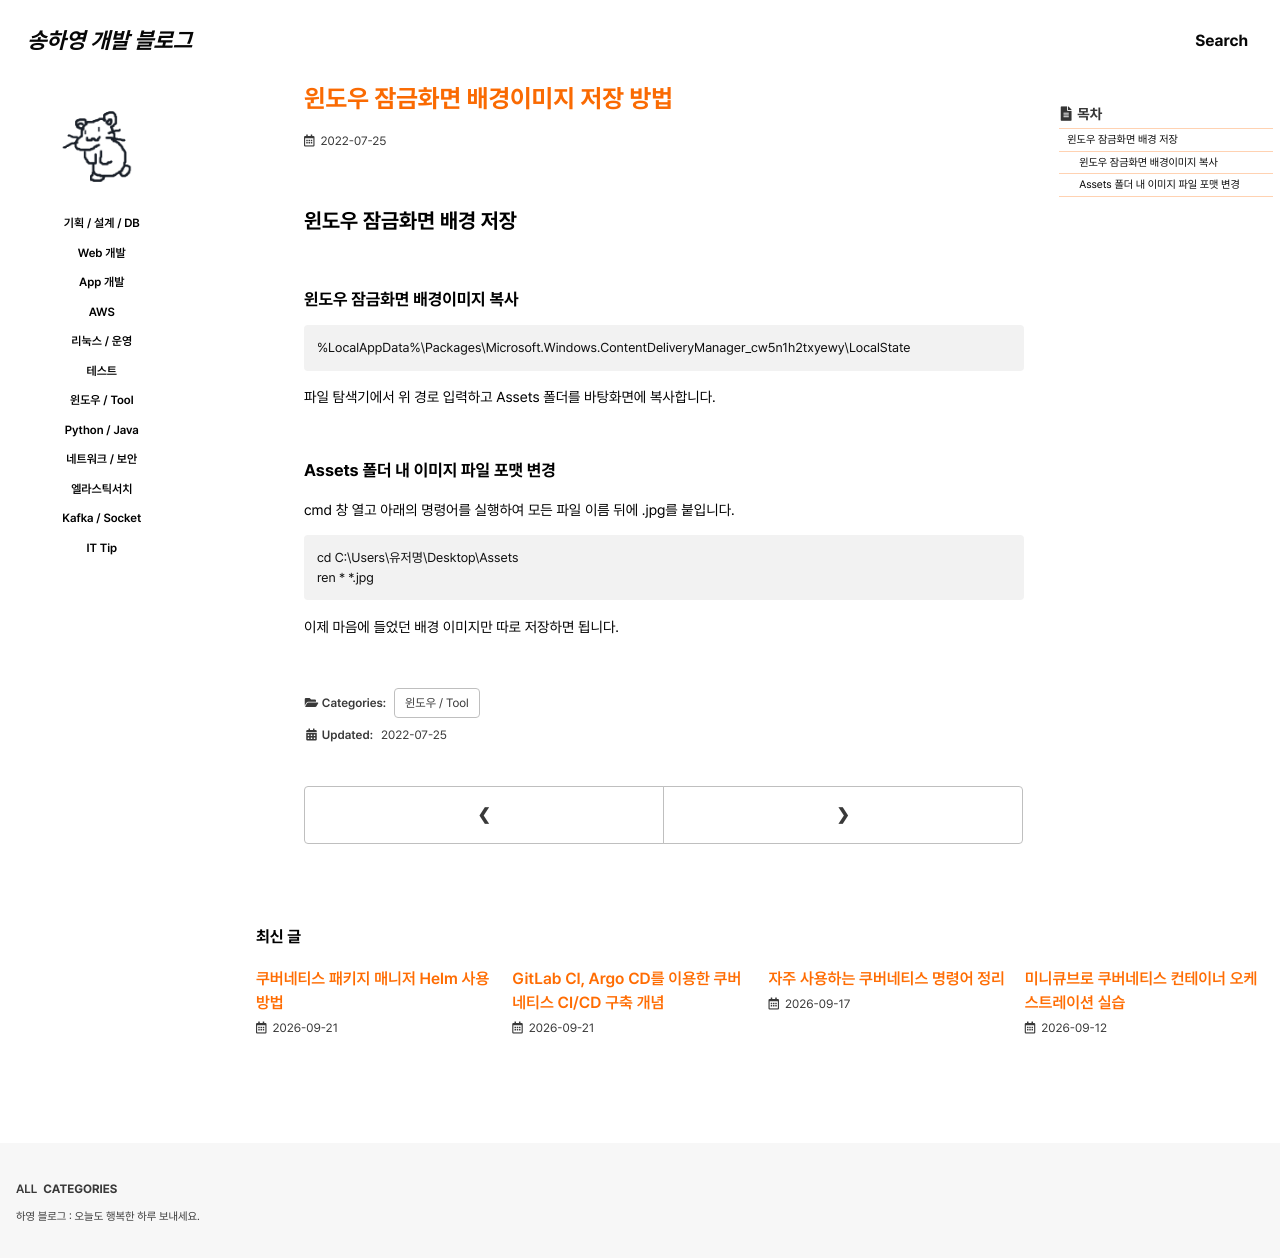

repository: 0songha0/0songha0.github.io · page: tool/2022-07-25-1.html · generator: jekyll

---
title: "윈도우 잠금화면 배경이미지 저장 방법"
excerpt: ""

categories:
  - tool
tags:
  - []

permalink: /tool/2022-07-25-1

toc: true
toc_sticky: true
 
date: 2022-07-25
last_modified_at: 2022-07-25
---

## 윈도우 잠금화면 배경 저장

### 윈도우 잠금화면 배경이미지 복사
```
%LocalAppData%\Packages\Microsoft.Windows.ContentDeliveryManager_cw5n1h2txyewy\LocalState
```
파일 탐색기에서 위 경로 입력하고 Assets 폴더를 바탕화면에 복사합니다.

### Assets 폴더 내 이미지 파일 포맷 변경
cmd 창 열고 아래의 명령어를 실행하여 모든 파일 이름 뒤에 .jpg를 붙입니다.
```
cd C:\Users\유저명\Desktop\Assets
ren * *.jpg
```
이제 마음에 들었던 배경 이미지만 따로 저장하면 됩니다.
